Run: headless pygame with SDL's dummy video driver; simulated clock (each Clock.tick advances the game by its frame time, no real sleeping); random seed 0; keys injected as events and as key.get_pressed() state; mouse plan: one left click at the window centre at the start of phase 2, then a move to the lower-right quarter at the start of phase 3.
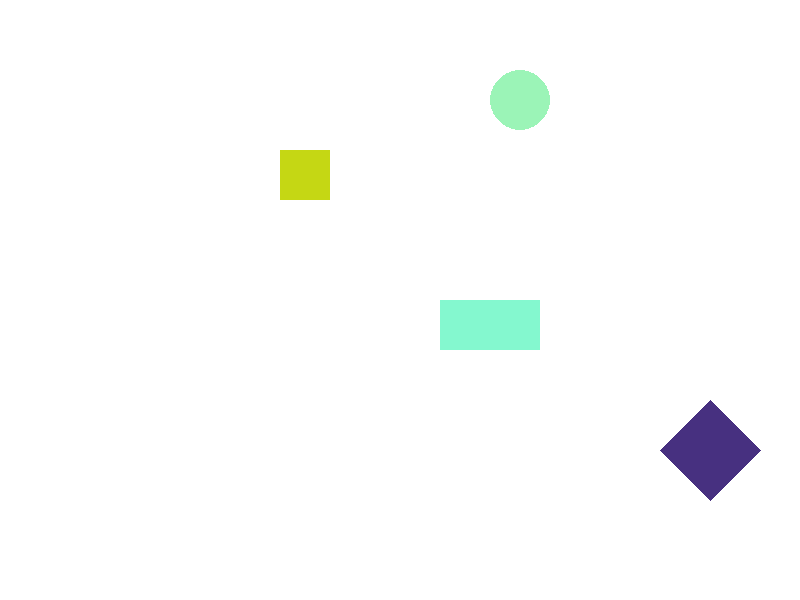
Frame 1 of 4 · flips 1–60 · no input
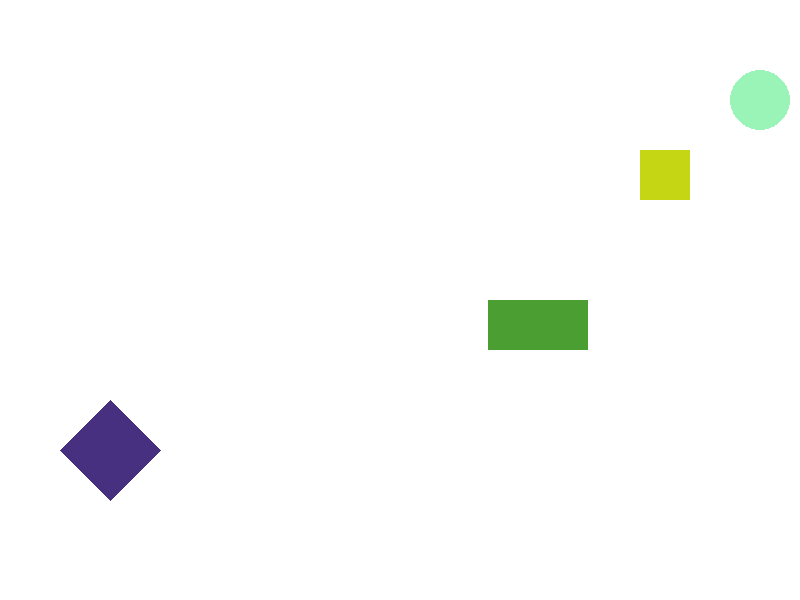
Frame 2 of 4 · flips 61–180 · clicked the window centre · tapped SPACE, RETURN · held RIGHT (→), D
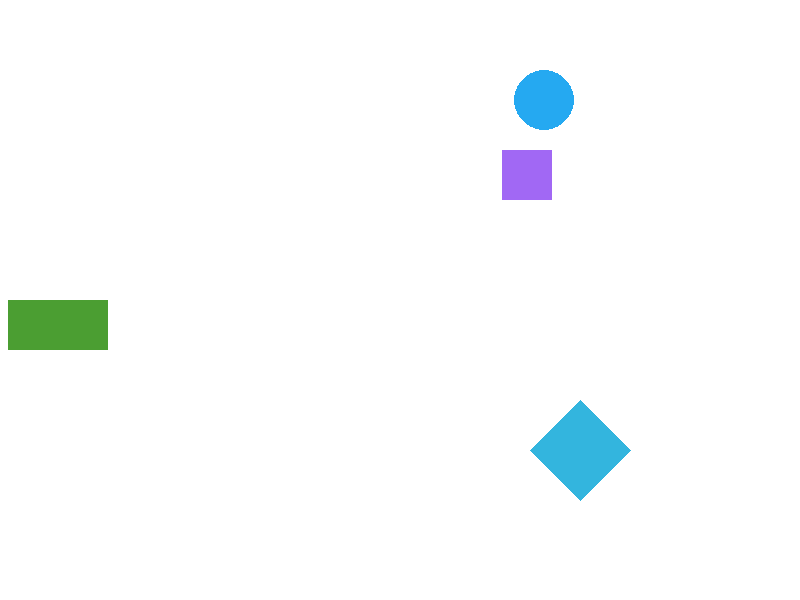
Frame 3 of 4 · flips 181–300 · moved the mouse to the lower-right quarter · held DOWN (↓), S
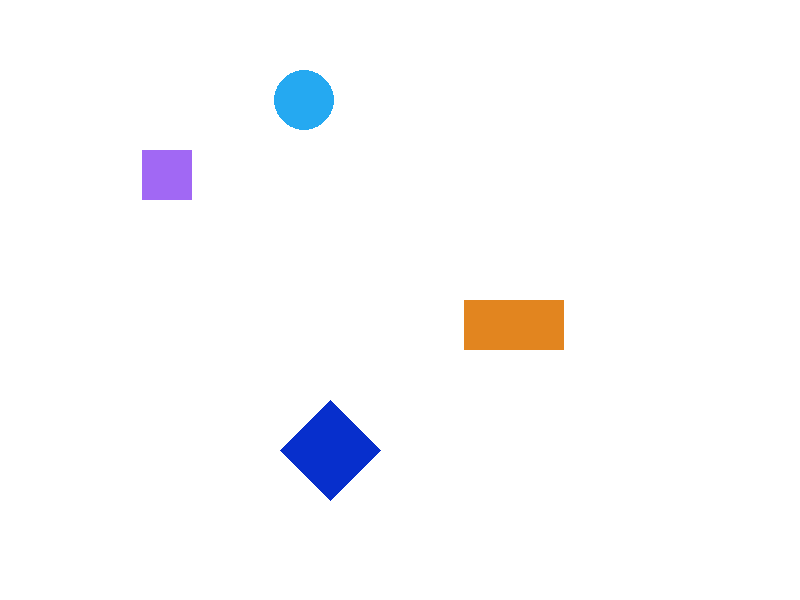
Frame 4 of 4 · flips 301–420 · held LEFT (←), A, UP (↑), W

The pygame program that drew these frames:

import pygame
import random

# Инициализация Pygame
pygame.init()

# Размеры окна
width, height = 800, 600
screen = pygame.display.set_mode((width, height))
pygame.display.set_caption("Анимация фигур")

# Цвета
def random_color():
    return (random.randint(0, 255), random.randint(0, 255), random.randint(0, 255))

# Фигуры
shapes = [
    {"type": "rect", "rect": pygame.Rect(100, 150, 50, 50), "color": random_color(), "speed": [3, 0]},
    {"type": "rect", "rect": pygame.Rect(200, 300, 100, 50), "color": random_color(), "speed": [4, 0]},
    {"type": "circle", "center": [400, 100], "radius": 30, "color": random_color(), "speed": [2, 0]},
    {"type": "polygon", "points": [[500, 400], [550, 450], [500, 500], [450, 450]], "color": random_color(), "speed": [5, 0]},
]

# Основной цикл
running = True
while running:
    for event in pygame.event.get():
        if event.type == pygame.QUIT:
            running = False
        elif event.type == pygame.MOUSEBUTTONDOWN:
            mouse_pos = event.pos
            for shape in shapes:
                if shape["type"] == "rect" and shape["rect"].collidepoint(mouse_pos):
                    shape["color"] = random_color()
                elif shape["type"] == "circle":
                    distance = ((mouse_pos[0] - shape["center"][0]) ** 2 + (mouse_pos[1] - shape["center"][1]) ** 2) ** 0.5
                    if distance <= shape["radius"]:
                        shape["color"] = random_color()
                elif shape["type"] == "polygon":
                    if pygame.draw.polygon(screen, shape["color"], shape["points"], 0).collidepoint(mouse_pos):
                        shape["color"] = random_color()

    # Движение фигур
    for shape in shapes:
        if shape["type"] == "rect":
            shape["rect"].move_ip(shape["speed"])
            if shape["rect"].left < 0 or shape["rect"].right > width:
                shape["speed"][0] = -shape["speed"][0]
                shape["color"] = random_color()
        elif shape["type"] == "circle":
            shape["center"][0] += shape["speed"][0]
            if shape["center"][0] - shape["radius"] < 0 or shape["center"][0] + shape["radius"] > width:
                shape["speed"][0] = -shape["speed"][0]
                shape["color"] = random_color()
        elif shape["type"] == "polygon":
            for point in shape["points"]:
                point[0] += shape["speed"][0]
            if any(point[0] < 0 or point[0] > width for point in shape["points"]):
                shape["speed"][0] = -shape["speed"][0]
                shape["color"] = random_color()

    # Отрисовка
    screen.fill((255, 255, 255))  # Белый фон
    for shape in shapes:
        if shape["type"] == "rect":
            pygame.draw.rect(screen, shape["color"], shape["rect"])
        elif shape["type"] == "circle":
            pygame.draw.circle(screen, shape["color"], shape["center"], shape["radius"])
        elif shape["type"] == "polygon":
            pygame.draw.polygon(screen, shape["color"], shape["points"])

    pygame.display.flip()

    pygame.time.delay(30)

pygame.quit()
